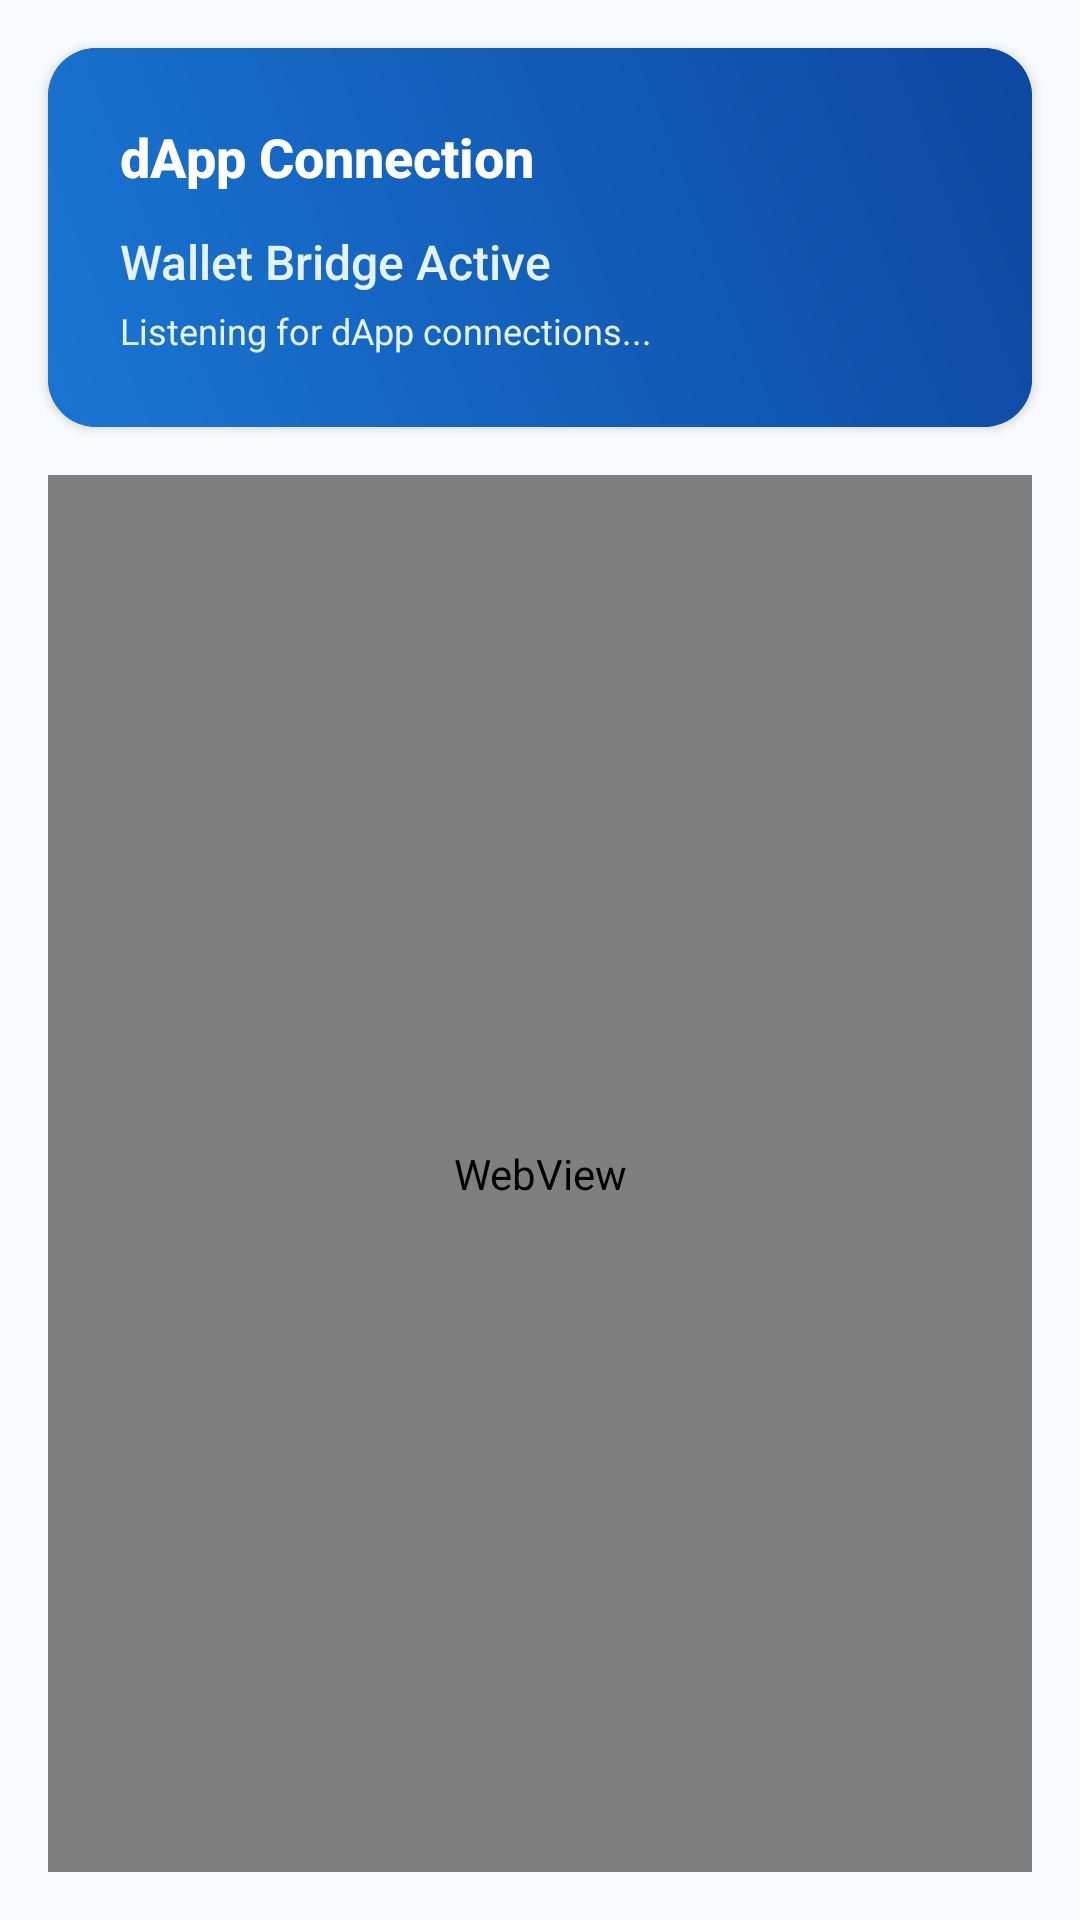

This screen was rendered from an Android layout file. Write that file and the resources it references.
<!-- AndroidManifest.xml: application theme Theme.Walletclient -->
<!-- res/layout/activity_wallet_connection.xml -->
<?xml version="1.0" encoding="utf-8"?>
<androidx.coordinatorlayout.widget.CoordinatorLayout xmlns:android="http://schemas.android.com/apk/res/android"
    xmlns:app="http://schemas.android.com/apk/res-auto"
    android:layout_width="match_parent"
    android:layout_height="match_parent"
    android:background="#F9FAFB"
    android:fitsSystemWindows="true">

    
    <LinearLayout
        android:layout_width="match_parent"
        android:layout_height="match_parent"
        android:orientation="vertical"
        android:paddingStart="16dp"
        android:paddingTop="16dp"
        android:paddingEnd="16dp"
        android:paddingBottom="16dp"
        android:clipToPadding="false"
        android:clipChildren="false">

        
        <com.google.android.material.card.MaterialCardView
            android:layout_width="match_parent"
            android:layout_height="wrap_content"
            android:layout_marginBottom="16dp"
            app:cardBackgroundColor="#1A365D"
            app:cardCornerRadius="16dp"
            app:cardElevation="2dp"
            app:strokeWidth="0dp">

            <LinearLayout
                android:layout_width="match_parent"
                android:layout_height="wrap_content"
                android:background="@drawable/rounded_background_blue"
                android:orientation="vertical"
                android:padding="24dp">

                
                <LinearLayout
                    android:layout_width="match_parent"
                    android:layout_height="wrap_content"
                    android:gravity="center_vertical"
                    android:orientation="horizontal">

                    <TextView
                        android:id="@+id/connectionHeaderText"
                        android:layout_width="0dp"
                        android:layout_height="wrap_content"
                        android:layout_weight="1"
                        android:text="dApp Connection"
                        android:textColor="#ffffff"
                        android:textSize="18sp"
                        android:textStyle="bold"
                        android:fontFamily="sans-serif-medium" />

                </LinearLayout>

                
                <TextView
                    android:layout_width="wrap_content"
                    android:layout_height="wrap_content"
                    android:layout_marginTop="12dp"
                    android:text="Wallet Bridge Active"
                    android:textColor="#E3F2FD"
                    android:textSize="16sp"
                    android:fontFamily="sans-serif-medium" />

                <TextView
                    android:layout_width="wrap_content"
                    android:layout_height="wrap_content"
                    android:layout_marginTop="4dp"
                    android:text="Listening for dApp connections..."
                    android:textColor="#E3F2FD"
                    android:textSize="12sp"
                    android:fontFamily="sans-serif" />

            </LinearLayout>
        </com.google.android.material.card.MaterialCardView>

        
        <WebView
            android:id="@+id/connectionWebView"
            android:layout_width="match_parent"
            android:layout_height="0dp"
            android:layout_weight="1" />

    </LinearLayout>

</androidx.coordinatorlayout.widget.CoordinatorLayout>
<!-- resources referenced by this layout -->
<resources>
  <!-- drawable rounded_background_blue (drawable) -->
  <?xml version="1.0" encoding="utf-8"?>
  <shape xmlns:android="http://schemas.android.com/apk/res/android"
      android:shape="rectangle">
  
      <gradient
          android:startColor="#1976d2"
          android:endColor="#0D47A1"
          android:angle="45"
          android:type="linear" />
  
      <corners android:radius="12dp" />
  
  </shape>
  <style name="Theme.Walletclient" parent="Theme.Material3.DayNight.NoActionBar">
          
          <item name="android:statusBarColor">@android:color/transparent</item>
          <item name="android:windowLightStatusBar">true</item>
      </style>
</resources>
